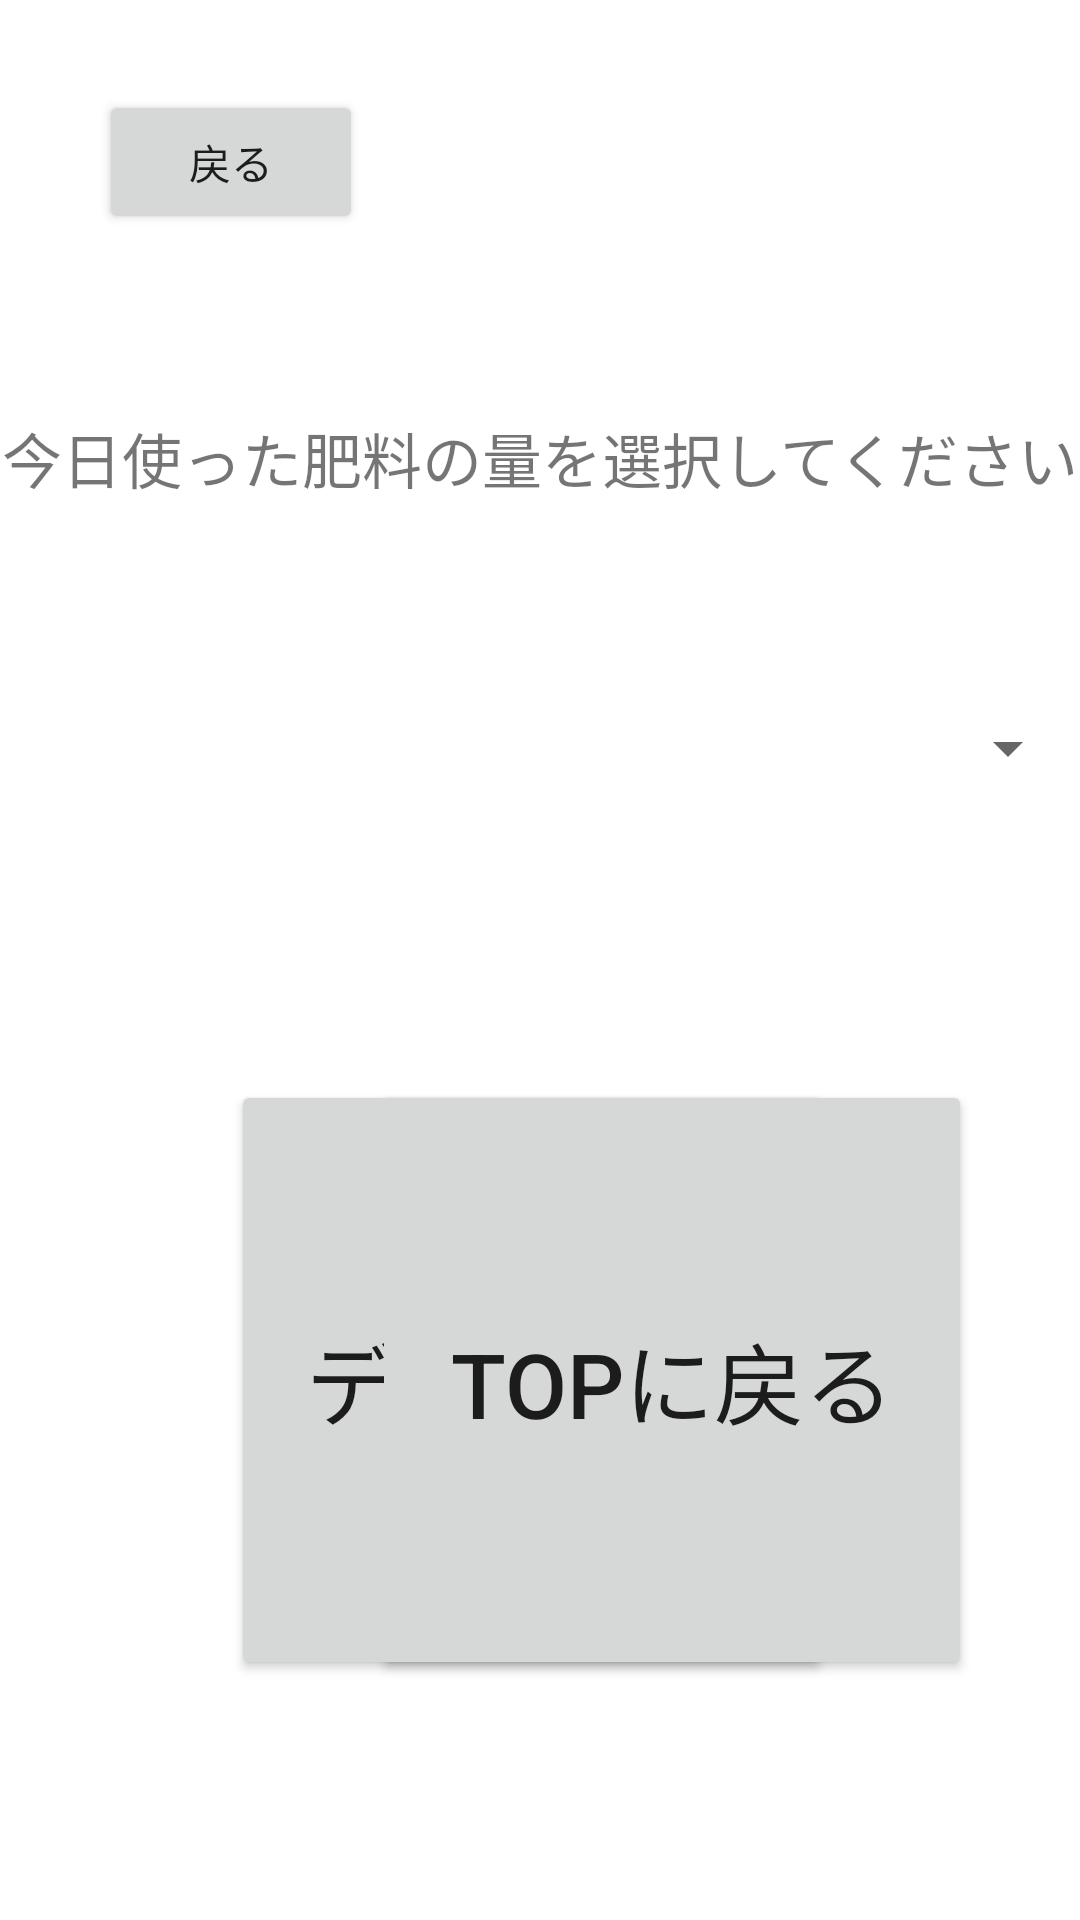

Here is an Android app screen rendered from its layout file. Give the layout XML and the strings, colors and styles it references.
<!-- AndroidManifest.xml: application theme AppTheme -->
<!-- res/layout/sehi1.xml -->
<?xml version="1.0" encoding="utf-8"?>
<RelativeLayout xmlns:android="http://schemas.android.com/apk/res/android"
    android:layout_width="match_parent" android:layout_height="match_parent">


    <TextView
    android:id="@+id/textView"
    android:layout_width="376dp"
    android:layout_height="47dp"
    android:gravity="center_horizontal"
    android:text="@string/sehiv"
    android:textSize="20sp"
    android:layout_marginTop="60dp"
    android:layout_below="@+id/button2"
    android:layout_centerHorizontal="true" />

    <Button
    android:onClick="onReturn"
    android:layout_width="wrap_content"
    android:layout_height="wrap_content"
    android:layout_marginLeft="33dp"
    android:layout_marginStart="33dp"
    android:layout_marginTop="30dp"
    android:text="@string/R"
    android:id="@+id/button2"
    android:layout_alignParentTop="true"
    android:layout_alignParentLeft="true"
    android:layout_alignParentStart="true" />

    <TextView
    android:id="@+id/date_id"
    android:layout_width="376dp"
    android:layout_height="47dp"
    android:gravity="center_horizontal"
    android:textSize="20sp"
    android:layout_marginTop="57dp"
    android:layout_below="@+id/button3"
    android:layout_alignLeft="@+id/button3"
    android:layout_alignStart="@+id/button3" />

    <Spinner
    android:id="@+id/spinner"
    android:layout_width="376dp"
    android:layout_height="47dp"
    android:gravity="center_horizontal"
    android:textSize="20sp"
    android:layout_marginTop="41dp"
    android:layout_below="@+id/textView"
    android:layout_alignLeft="@+id/textView"
    android:layout_alignStart="@+id/textView" />

    <Button
        android:id="@+id/button3"
        android:layout_width="200dp"
        android:layout_height="200dp"
        android:layout_marginBottom="80dp"
        android:onClick="onSoushinsehi1"
        android:text="@string/C"
        android:textSize="30dp"
        android:layout_alignParentBottom="true"
        android:layout_alignStart="@+id/button2"
        android:layout_marginStart="44dp" />

    <Button
        android:id="@+id/button6"
        android:layout_width="200dp"
        android:layout_height="200dp"
        android:layout_marginEnd="36dp"
        android:onClick="onHokasagyou"
        android:textSize="30dp"
        android:text="@string/A"
        android:layout_alignBottom="@+id/button3"
        android:layout_alignParentEnd="true"
        android:layout_alignTop="@+id/button3" />



</RelativeLayout>
<!-- resources referenced by this layout -->
<resources>
  <string name="A">Topに戻る</string>
  <string name="C">データ保存</string>
  <string name="R">戻る</string>
  <string name="sehiv">今日使った肥料の量を選択してください</string>
</resources>
